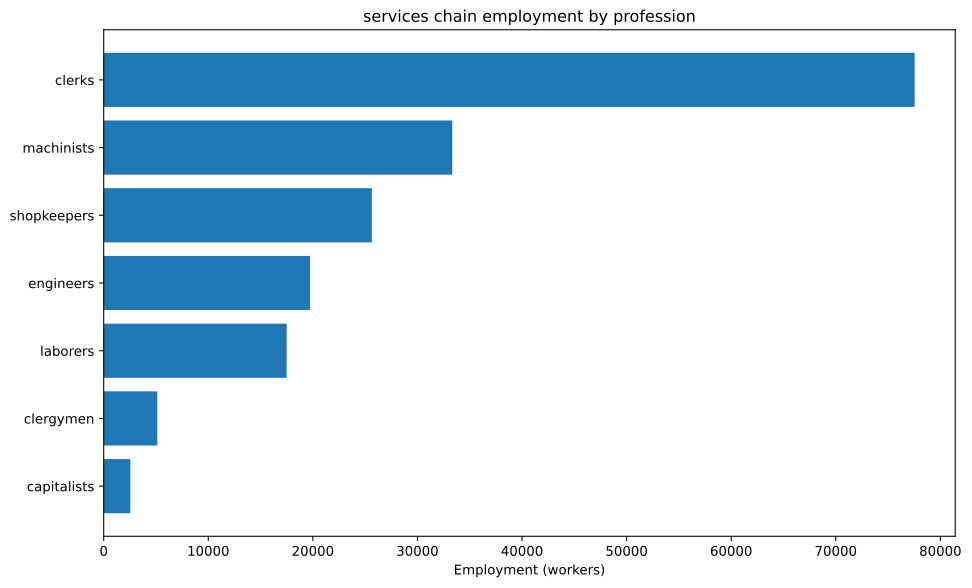

Values plotted in this chart, from the file beside it:
config, building, profession, employment
building_glassworks+pm_houseware_plastic…, building_glassworks, capitalists, 233.1
building_glassworks+pm_houseware_plastic…, building_glassworks, engineers, 1748
building_glassworks+pm_houseware_plastic…, building_glassworks, machinists, 2914
building_tooling_workshops+pm_steel+pm_a…, building_tooling_workshops, capitalists, 152.1
building_tooling_workshops+pm_steel+pm_a…, building_tooling_workshops, engineers, 760.6
building_tooling_workshops+pm_steel+pm_a…, building_tooling_workshops, machinists, 1521
building_steel_mills+pm_electric_arc_pro…, building_steel_mills, capitalists, 236.9
building_steel_mills+pm_electric_arc_pro…, building_steel_mills, engineers, 2369
building_steel_mills+pm_electric_arc_pro…, building_steel_mills, machinists, 3553
building_motor_industry+pm_diesel_engine…, building_motor_industry, capitalists, 112.1
building_motor_industry+pm_diesel_engine…, building_motor_industry, engineers, 1681
building_motor_industry+pm_diesel_engine…, building_motor_industry, machinists, 1121
building_coal_mine+pm_diesel_pump_buildi…, building_coal_mine, capitalists, 131.9
building_coal_mine+pm_diesel_pump_buildi…, building_coal_mine, engineers, 659.6
building_coal_mine+pm_diesel_pump_buildi…, building_coal_mine, machinists, 1979
building_iron_mine+pm_diesel_pump_buildi…, building_iron_mine, capitalists, 338.4
building_iron_mine+pm_diesel_pump_buildi…, building_iron_mine, engineers, 1692
building_iron_mine+pm_diesel_pump_buildi…, building_iron_mine, machinists, 5075
building_lead_mine+pm_diesel_pump_buildi…, building_lead_mine, capitalists, 116.6
building_lead_mine+pm_diesel_pump_buildi…, building_lead_mine, engineers, 582.8
building_lead_mine+pm_diesel_pump_buildi…, building_lead_mine, machinists, 1748
building_urban_center+pm_arcades+pm_elec…, building_urban_center, clergymen, 5128
building_urban_center+pm_arcades+pm_elec…, building_urban_center, clerks, 76923
building_urban_center+pm_arcades+pm_elec…, building_urban_center, engineers, 3846
building_urban_center+pm_arcades+pm_elec…, building_urban_center, laborers, 8974
building_urban_center+pm_arcades+pm_elec…, building_urban_center, shopkeepers, 25641
building_power_plant+pm_oil-fired_plant+…, building_power_plant, capitalists, 228.6
building_power_plant+pm_oil-fired_plant+…, building_power_plant, engineers, 3201
building_power_plant+pm_oil-fired_plant+…, building_power_plant, laborers, 4573
building_power_plant+pm_oil-fired_plant+…, building_power_plant, machinists, 3430
building_logging_camp+pm_electric_saw_mi…, building_logging_camp, capitalists, 45.63
building_logging_camp+pm_electric_saw_mi…, building_logging_camp, engineers, 228.2
building_logging_camp+pm_electric_saw_mi…, building_logging_camp, laborers, 228.2
building_logging_camp+pm_electric_saw_mi…, building_logging_camp, machinists, 456.3
building_oil_rig+pm_combustion_derricks+…, building_oil_rig, capitalists, 328.8
building_oil_rig+pm_combustion_derricks+…, building_oil_rig, engineers, 2959
building_oil_rig+pm_combustion_derricks+…, building_oil_rig, machinists, 6577
building_railway+pm_diesel_trains+pm_ste…, building_railway, capitalists, 619.8
building_railway+pm_diesel_trains+pm_ste…, building_railway, clerks, 619.8
building_railway+pm_diesel_trains+pm_ste…, building_railway, laborers, 3719
building_railway+pm_diesel_trains+pm_ste…, building_railway, machinists, 4958
